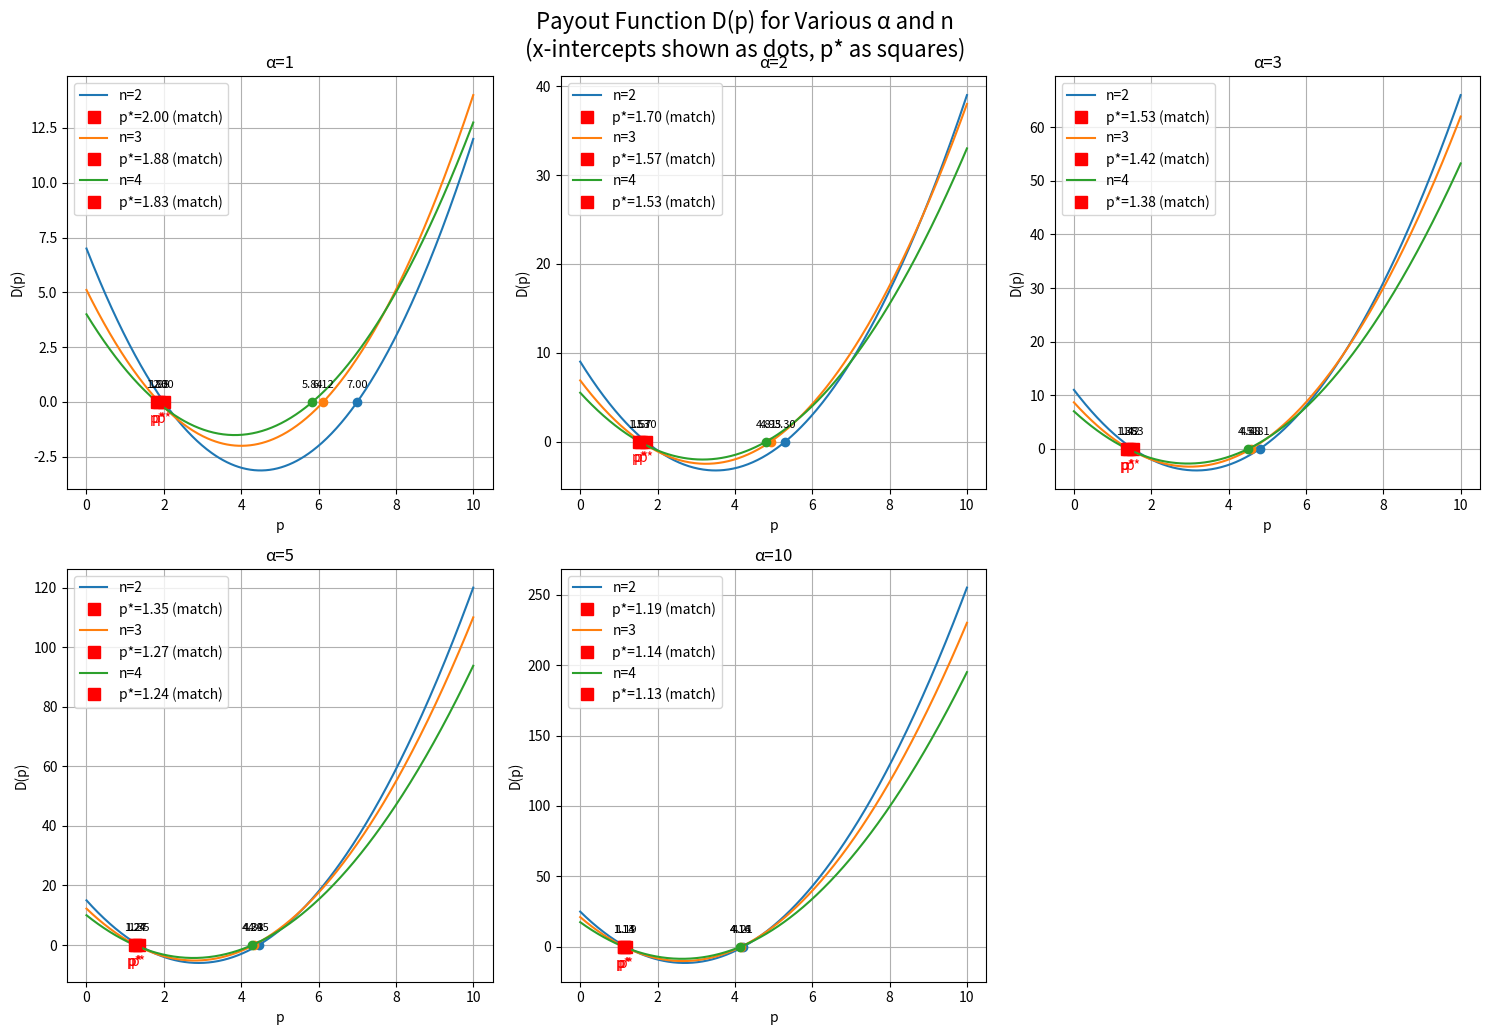

This chart was generated by the following Python code:
import numpy as np
import matplotlib.pyplot as plt
import math

# Constants
a = 8
b = 2
c = 1

def D(p, n, alpha):
    term1 = - (alpha * (n - 1) / n**2) * (a - b * p) * (p - c)
    term2 = (1 / n) * (a + b * c - 2 * b * p)
    return term1 + term2

def p_star(alpha, n):
    # Avoid division by zero for n=1
    if n == 1:
        return np.nan
    numerator = alpha * (n - 1) * (a + b * c) + 2 * n * b - np.sqrt((alpha**2) * ((n - 1)**2) * ((a - b * c)**2) + 4 * (n * b)**2)
    denominator = 2 * alpha * (n - 1) * b
    return numerator / denominator

# Values to try
alpha_values = [1, 2, 3, 5, 10]
n_values = [2, 3, 4]
p = np.linspace(0, 10, 400)

plt.figure(figsize=(15, 10))

for idx, alpha in enumerate(alpha_values, 1):
    plt.subplot(2, 3, idx)
    for n in n_values:
        D_vals = D(p, n, alpha)
        plt.plot(p, D_vals, label=f"n={n}")

        # Find x-intercepts (roots)
        sign_changes = np.where(np.diff(np.sign(D_vals)))[0]
        x_intercepts = []
        for i in sign_changes:
            # Linear interpolation for root
            p0, p1 = p[i], p[i+1]
            D0, D1 = D_vals[i], D_vals[i+1]
            if D1 != D0:
                root = p0 - D0 * (p1 - p0) / (D1 - D0)
                x_intercepts.append(root)
                plt.plot(root, 0, 'o', color=plt.gca().lines[-1].get_color())
                plt.annotate(f"{root:.2f}", (root, 0), textcoords="offset points", xytext=(0,10), ha='center', fontsize=8)

        # Calculate p* for this alpha and n
        pstar = p_star(alpha, n)
        # Check if p* matches any x-intercept (within a small tolerance)
        match = any(np.isclose(root, pstar, atol=1e-2) for root in x_intercepts)
        if match:
            plt.plot(pstar, 0, 's', color='red', markersize=8, label=f"p*={pstar:.2f} (match)")
            plt.annotate("p*", (pstar, 0), textcoords="offset points", xytext=(0,-15), ha='center', color='red', fontsize=10)
        else:
            plt.plot(pstar, 0, 's', color='gray', markersize=8, label=f"p*={pstar:.2f}")

    plt.title(f"α={alpha}")
    plt.xlabel("p")
    plt.ylabel("D(p)")
    plt.legend()
    plt.grid(True)

plt.tight_layout()
plt.suptitle("Payout Function D(p) for Various α and n\n(x-intercepts shown as dots, p* as squares)", fontsize=16, y=1.03)
plt.show()